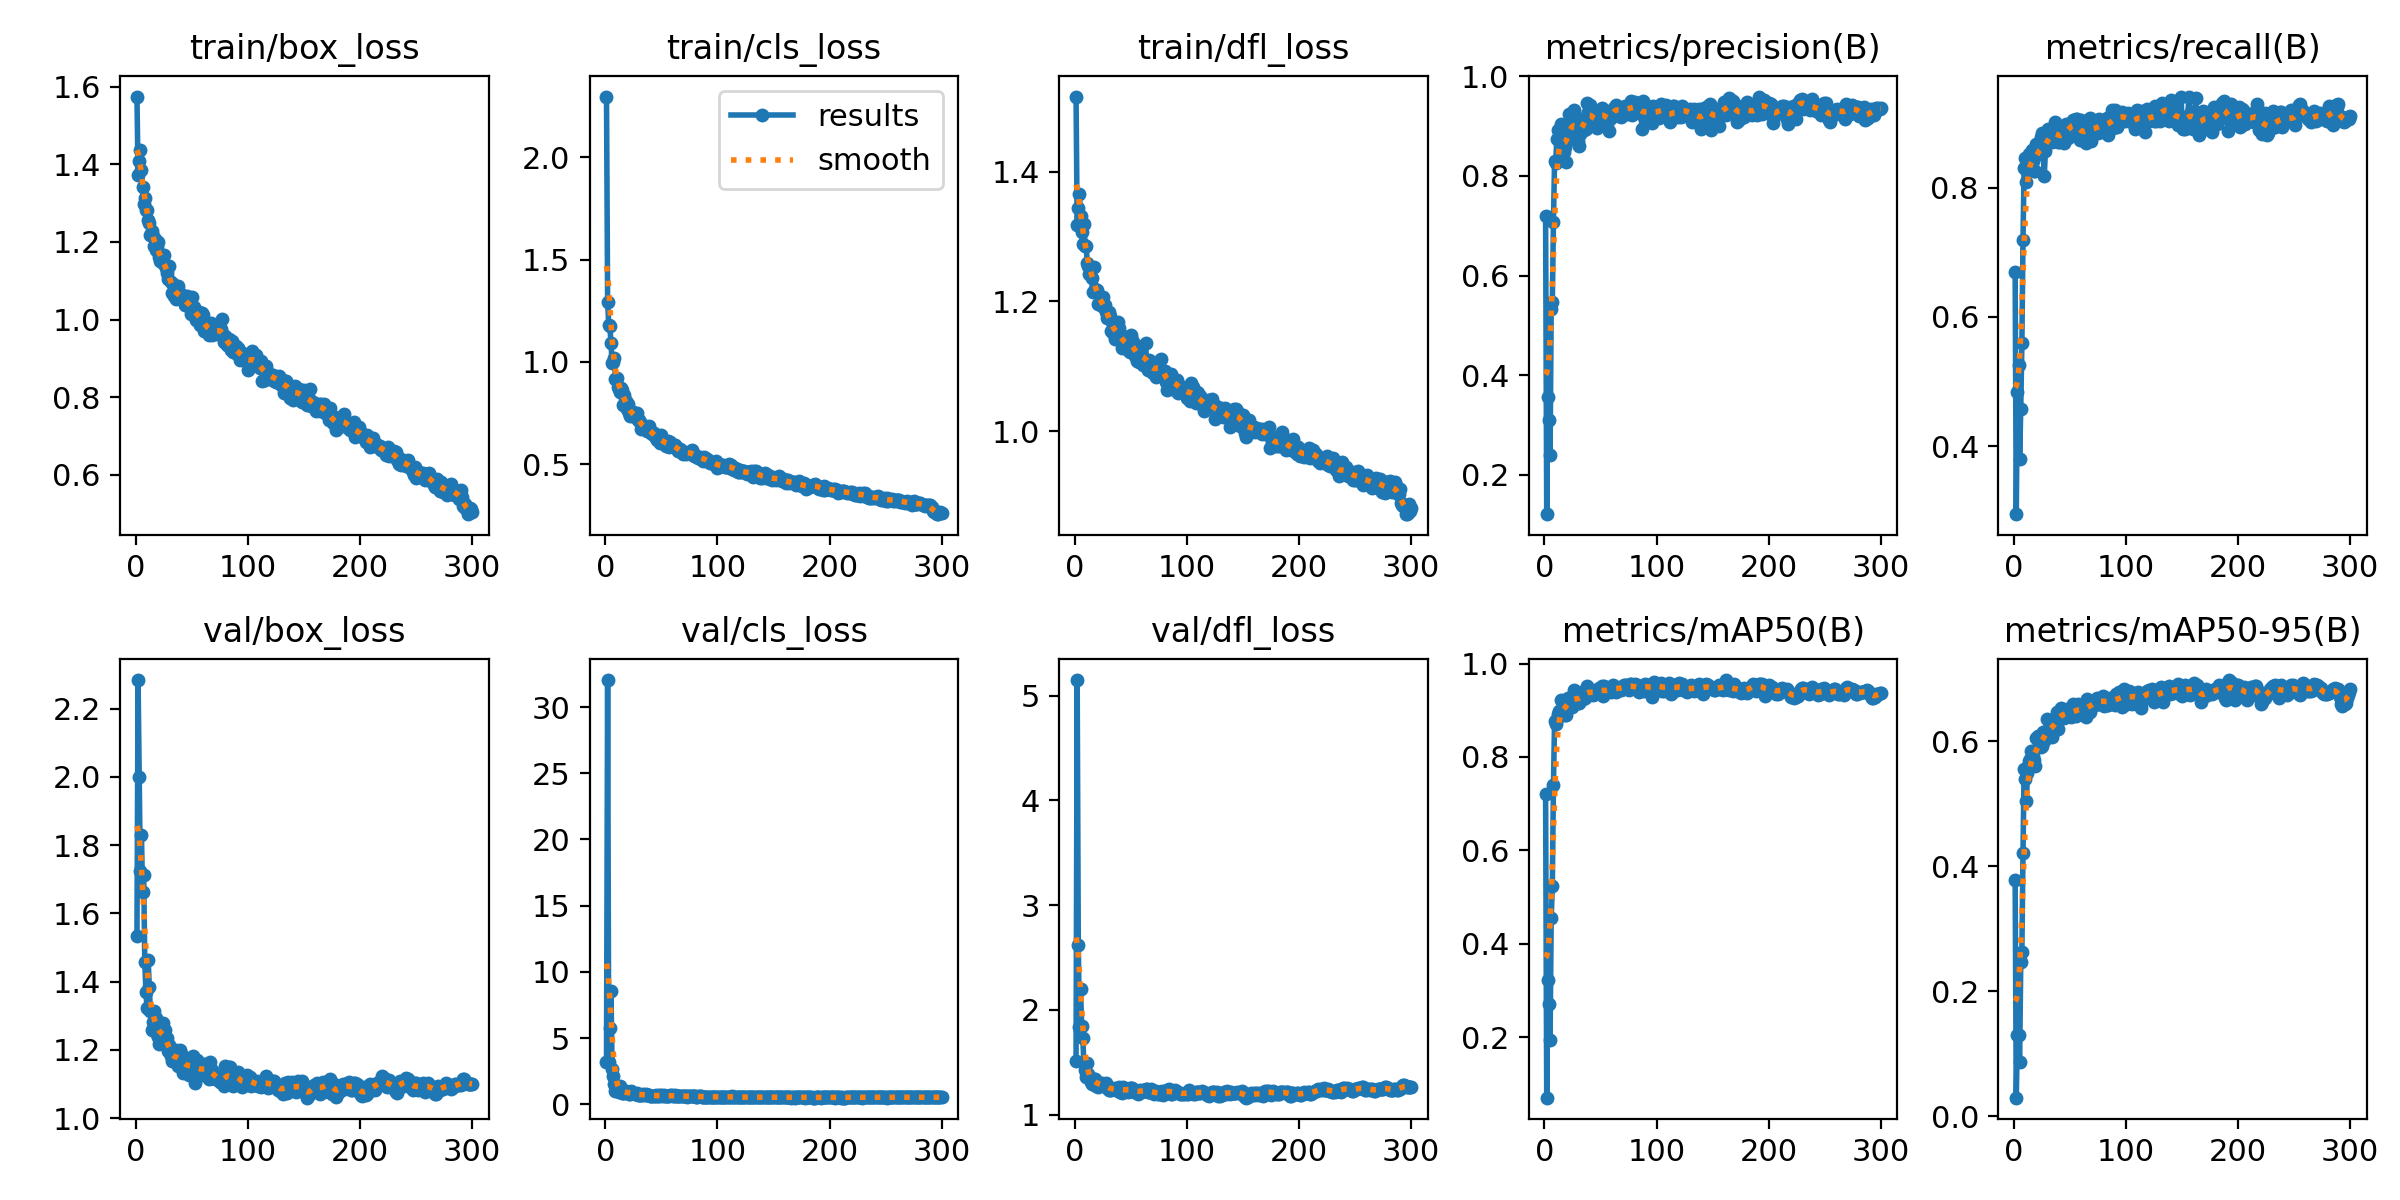

Data behind this chart, as committed beside it:
epoch, train/box_loss, train/cls_loss, train/dfl_loss, metrics/precision(B), metrics/recall(B), metrics/mAP50(B), metrics/mAP50-95(B), val/box_loss, val/cls_loss, val/dfl_loss, lr/pg0, lr/pg1, lr/pg2
1, 1.574, 2.298, 1.516, 0.7186, 0.6698, 0.7213, 0.3785, 1.534, 3.194, 1.512, 0.00054, 0.00054, 0.00054
2, 1.372, 1.293, 1.317, 0.121, 0.2948, 0.07072, 0.02959, 2.284, 32.04, 5.149, 0.001096, 0.001096, 0.001096
3, 1.409, 1.179, 1.344, 0.3563, 0.4835, 0.3229, 0.1301, 1.999, 3.207, 2.62, 0.001649, 0.001649, 0.001649
4, 1.437, 1.175, 1.365, 0.3098, 0.5259, 0.2702, 0.1301, 1.724, 5.782, 1.841, 0.00198, 0.00198, 0.00198
5, 1.384, 1.092, 1.332, 0.2397, 0.38, 0.1935, 0.08745, 1.831, 8.55, 2.198, 0.00198, 0.00198, 0.00198
6, 1.341, 0.9954, 1.306, 0.5331, 0.4578, 0.4552, 0.2466, 1.662, 2.641, 1.848, 0.001974, 0.001974, 0.001974
7, 1.297, 0.9994, 1.288, 0.5477, 0.559, 0.5234, 0.2634, 1.712, 2.108, 1.733, 0.001967, 0.001967, 0.001967
8, 1.312, 1.017, 1.319, 0.7074, 0.7193, 0.7389, 0.4212, 1.458, 1.518, 1.489, 0.00196, 0.00196, 0.00196
9, 1.282, 0.9145, 1.285, 0.8301, 0.8302, 0.8777, 0.5558, 1.369, 0.9996, 1.428, 0.001954, 0.001954, 0.001954
10, 1.281, 0.9212, 1.286, 0.8249, 0.8467, 0.87, 0.5401, 1.324, 1.11, 1.359, 0.001947, 0.001947, 0.001947
11, 1.256, 0.8785, 1.26, 0.8747, 0.809, 0.8809, 0.5042, 1.464, 1.111, 1.497, 0.001941, 0.001941, 0.001941
12, 1.248, 0.868, 1.254, 0.8925, 0.8255, 0.8925, 0.5484, 1.385, 0.924, 1.386, 0.001934, 0.001934, 0.001934
13, 1.217, 0.8542, 1.242, 0.8914, 0.8516, 0.8977, 0.5674, 1.315, 1.356, 1.347, 0.001927, 0.001927, 0.001927
14, 1.228, 0.8737, 1.251, 0.8719, 0.8443, 0.8948, 0.5707, 1.258, 1.058, 1.315, 0.001921, 0.001921, 0.001921
15, 1.215, 0.8637, 1.236, 0.9038, 0.8326, 0.9211, 0.584, 1.283, 0.8811, 1.291, 0.001914, 0.001914, 0.001914
16, 1.189, 0.7909, 1.215, 0.8387, 0.8581, 0.9027, 0.5662, 1.315, 0.8569, 1.332, 0.001908, 0.001908, 0.001908
17, 1.208, 0.839, 1.253, 0.8469, 0.842, 0.8952, 0.5769, 1.293, 0.8812, 1.345, 0.001901, 0.001901, 0.001901
18, 1.179, 0.8086, 1.219, 0.858, 0.8265, 0.8905, 0.5704, 1.292, 1.005, 1.34, 0.001894, 0.001894, 0.001894
19, 1.186, 0.7706, 1.215, 0.8275, 0.8262, 0.889, 0.5595, 1.248, 0.8921, 1.272, 0.001888, 0.001888, 0.001888
20, 1.199, 0.7934, 1.218, 0.8798, 0.8679, 0.9236, 0.6046, 1.238, 0.8218, 1.309, 0.001881, 0.001881, 0.001881
21, 1.161, 0.7503, 1.196, 0.8755, 0.8538, 0.9252, 0.6075, 1.219, 0.7771, 1.263, 0.001875, 0.001875, 0.001875
22, 1.152, 0.7351, 1.196, 0.9233, 0.8522, 0.918, 0.5953, 1.244, 0.802, 1.284, 0.001868, 0.001868, 0.001868
23, 1.149, 0.7592, 1.203, 0.8989, 0.8561, 0.9236, 0.5923, 1.263, 1.029, 1.286, 0.001861, 0.001861, 0.001861
24, 1.145, 0.7455, 1.192, 0.8987, 0.8791, 0.9247, 0.5902, 1.28, 0.8481, 1.305, 0.001855, 0.001855, 0.001855
25, 1.166, 0.7552, 1.206, 0.8741, 0.8841, 0.9068, 0.5916, 1.239, 0.8181, 1.29, 0.001848, 0.001848, 0.001848
26, 1.141, 0.7288, 1.192, 0.9318, 0.8561, 0.9425, 0.6141, 1.258, 0.7387, 1.294, 0.001842, 0.001842, 0.001842
27, 1.133, 0.739, 1.194, 0.9198, 0.8184, 0.9147, 0.6003, 1.221, 0.7874, 1.275, 0.001835, 0.001835, 0.001835
28, 1.121, 0.7498, 1.184, 0.903, 0.8566, 0.9251, 0.6068, 1.236, 0.8131, 1.302, 0.001828, 0.001828, 0.001828
29, 1.105, 0.7141, 1.175, 0.9104, 0.8821, 0.9392, 0.635, 1.196, 0.7161, 1.259, 0.001822, 0.001822, 0.001822
30, 1.137, 0.7173, 1.184, 0.871, 0.8916, 0.9158, 0.6076, 1.213, 0.7202, 1.234, 0.001815, 0.001815, 0.001815
31, 1.098, 0.7071, 1.177, 0.8595, 0.8774, 0.9164, 0.6158, 1.183, 0.7225, 1.233, 0.001809, 0.001809, 0.001809
32, 1.068, 0.673, 1.154, 0.8844, 0.8844, 0.9253, 0.6264, 1.169, 0.721, 1.235, 0.001802, 0.001802, 0.001802
33, 1.091, 0.6919, 1.169, 0.9149, 0.8797, 0.9318, 0.6221, 1.17, 0.6823, 1.256, 0.001795, 0.001795, 0.001795
34, 1.061, 0.6743, 1.151, 0.9006, 0.8703, 0.9231, 0.6072, 1.177, 0.7764, 1.247, 0.001789, 0.001789, 0.001789
35, 1.063, 0.6848, 1.152, 0.8931, 0.8821, 0.9332, 0.6344, 1.166, 0.6939, 1.247, 0.001782, 0.001782, 0.001782
36, 1.054, 0.6764, 1.142, 0.9045, 0.8938, 0.9258, 0.6155, 1.199, 0.7472, 1.242, 0.001776, 0.001776, 0.001776
37, 1.062, 0.6638, 1.158, 0.8948, 0.9009, 0.9462, 0.6286, 1.197, 0.6802, 1.257, 0.001769, 0.001769, 0.001769
38, 1.087, 0.6801, 1.168, 0.947, 0.8868, 0.9517, 0.647, 1.154, 0.6716, 1.226, 0.001762, 0.001762, 0.001762
39, 1.064, 0.6846, 1.159, 0.9287, 0.8703, 0.9327, 0.6196, 1.2, 0.6925, 1.261, 0.001756, 0.001756, 0.001756
40, 1.067, 0.667, 1.146, 0.9306, 0.8703, 0.9349, 0.6407, 1.152, 0.6458, 1.216, 0.001749, 0.001749, 0.001749
41, 1.057, 0.653, 1.138, 0.9416, 0.8797, 0.942, 0.6415, 1.185, 0.6583, 1.239, 0.001743, 0.001743, 0.001743
42, 1.051, 0.6479, 1.128, 0.9176, 0.8821, 0.9439, 0.6524, 1.133, 0.6193, 1.206, 0.001736, 0.001736, 0.001736
43, 1.048, 0.65, 1.147, 0.9137, 0.875, 0.9325, 0.6388, 1.172, 0.6431, 1.265, 0.001729, 0.001729, 0.001729
44, 1.037, 0.6368, 1.14, 0.9065, 0.892, 0.9371, 0.6436, 1.168, 0.6463, 1.231, 0.001723, 0.001723, 0.001723
45, 1.053, 0.6256, 1.128, 0.9132, 0.8687, 0.934, 0.6362, 1.162, 0.6866, 1.244, 0.001716, 0.001716, 0.001716
46, 1.061, 0.6184, 1.14, 0.9041, 0.8986, 0.9374, 0.6423, 1.148, 0.626, 1.239, 0.00171, 0.00171, 0.00171
47, 1.039, 0.636, 1.142, 0.8959, 0.8935, 0.941, 0.6517, 1.126, 0.643, 1.213, 0.001703, 0.001703, 0.001703
48, 1.029, 0.6203, 1.124, 0.9261, 0.8774, 0.9407, 0.6438, 1.158, 0.6624, 1.248, 0.001696, 0.001696, 0.001696
49, 1.015, 0.6028, 1.121, 0.9264, 0.8902, 0.9473, 0.6485, 1.155, 0.6567, 1.25, 0.00169, 0.00169, 0.00169
50, 1.058, 0.6411, 1.148, 0.9132, 0.8962, 0.9402, 0.6457, 1.155, 0.6617, 1.253, 0.001683, 0.001683, 0.001683
51, 1.027, 0.6121, 1.141, 0.9366, 0.8939, 0.9524, 0.6392, 1.183, 0.6214, 1.253, 0.001677, 0.001677, 0.001677
52, 1.033, 0.6111, 1.137, 0.9317, 0.9007, 0.931, 0.6412, 1.157, 0.6724, 1.232, 0.00167, 0.00167, 0.00167
53, 1.02, 0.6009, 1.131, 0.9275, 0.9051, 0.9526, 0.659, 1.103, 0.6094, 1.215, 0.001663, 0.001663, 0.001663
54, 0.9977, 0.5858, 1.115, 0.9174, 0.891, 0.937, 0.6472, 1.147, 0.623, 1.234, 0.001657, 0.001657, 0.001657
55, 1.004, 0.5976, 1.108, 0.9196, 0.9057, 0.9421, 0.6404, 1.172, 0.6096, 1.224, 0.00165, 0.00165, 0.00165
56, 1.019, 0.6133, 1.12, 0.9036, 0.9067, 0.9407, 0.6462, 1.148, 0.6201, 1.202, 0.001644, 0.001644, 0.001644
57, 0.9849, 0.5818, 1.107, 0.9197, 0.8821, 0.9426, 0.6588, 1.14, 0.6138, 1.207, 0.001637, 0.001637, 0.001637
58, 1.018, 0.6102, 1.122, 0.8907, 0.8868, 0.9411, 0.654, 1.141, 0.6623, 1.238, 0.00163, 0.00163, 0.00163
59, 1.017, 0.5873, 1.111, 0.9159, 0.8738, 0.9387, 0.6492, 1.127, 0.7038, 1.221, 0.001624, 0.001624, 0.001624
60, 1.012, 0.5946, 1.131, 0.9231, 0.9054, 0.9492, 0.6498, 1.139, 0.6444, 1.23, 0.001617, 0.001617, 0.001617
... 240 more rows
